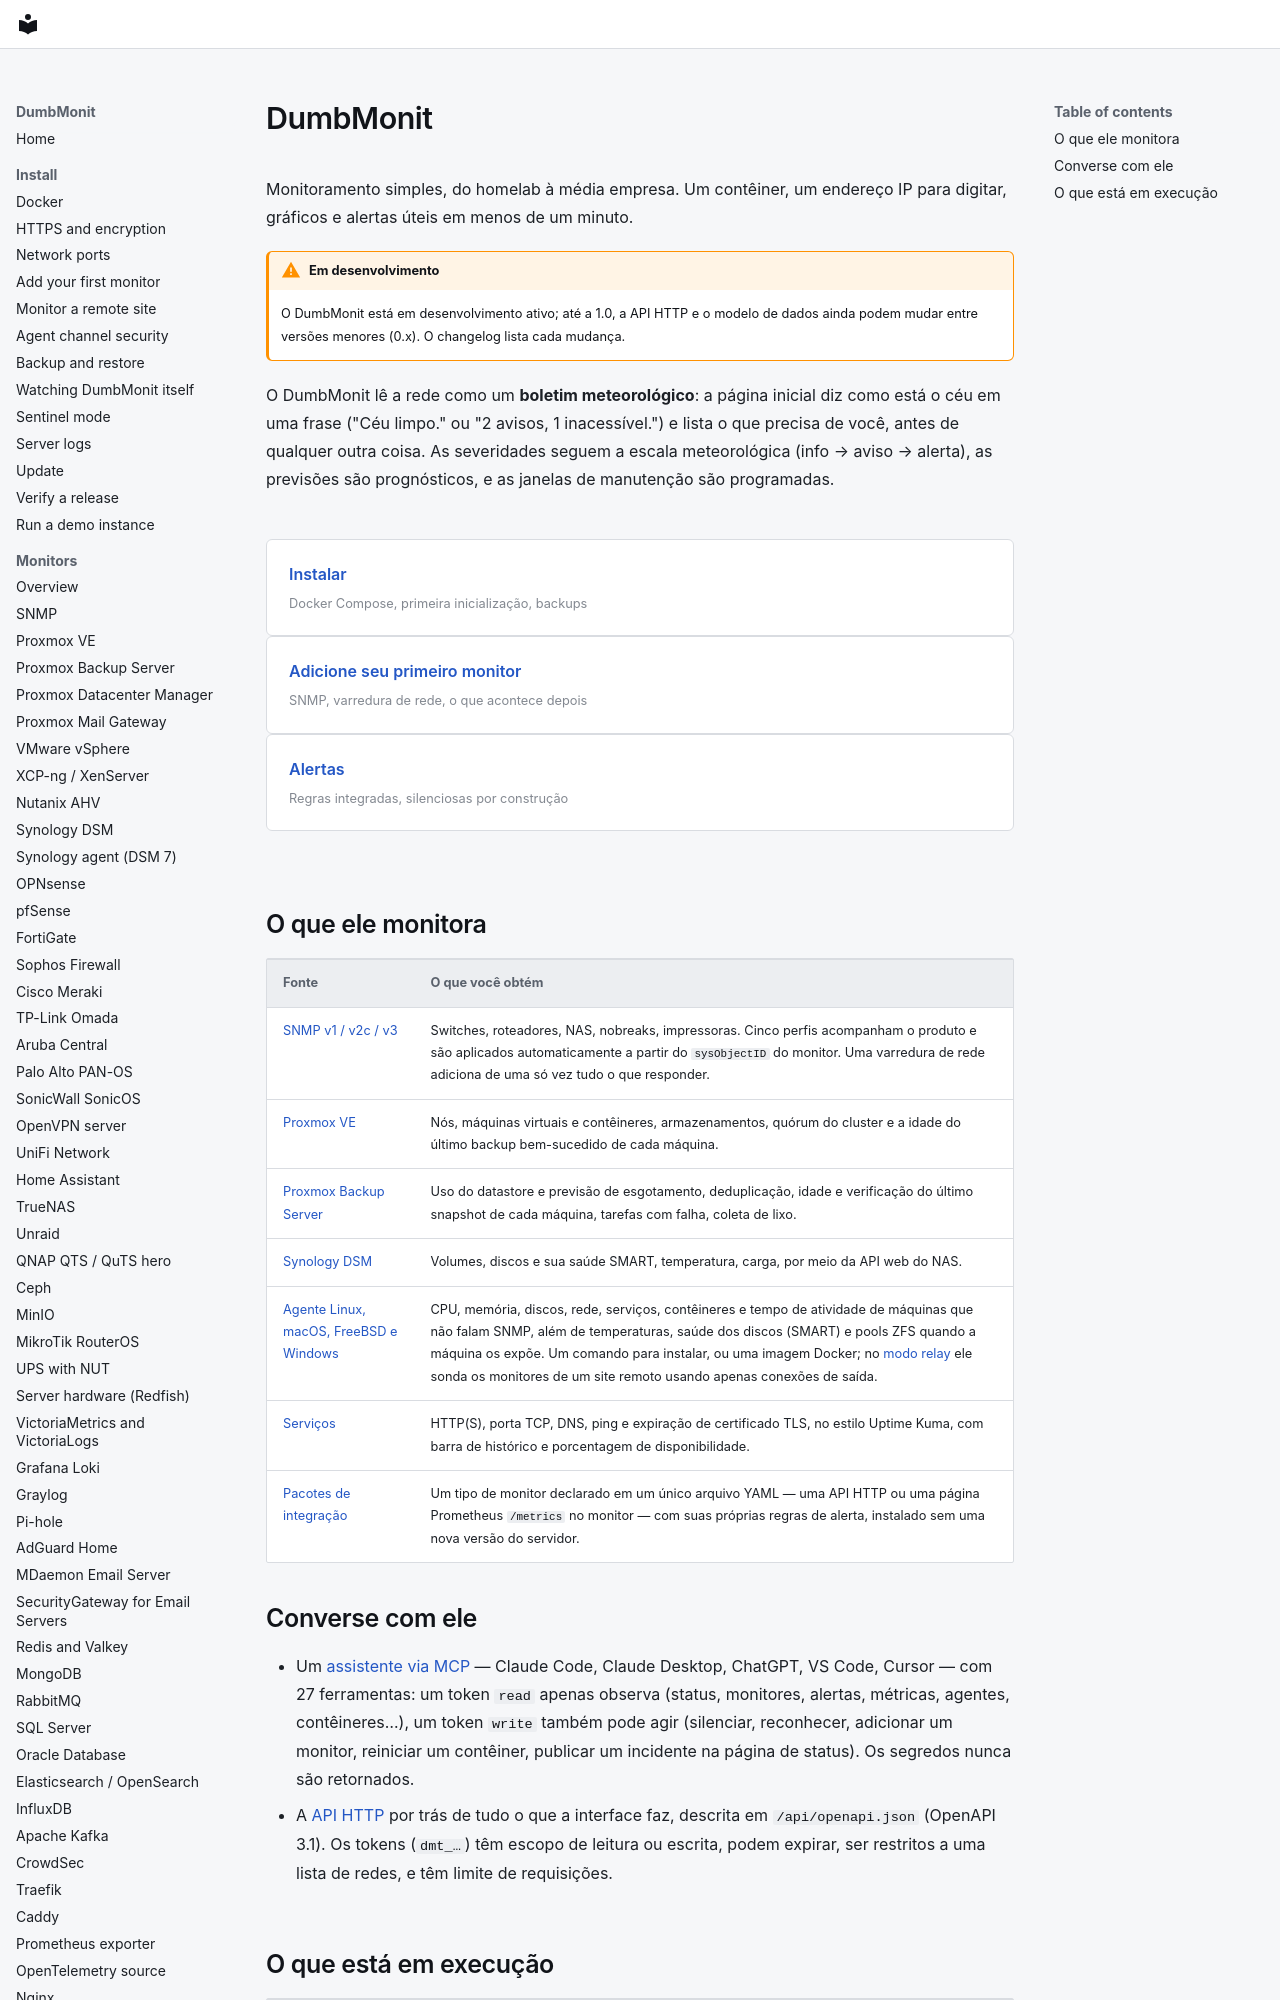

repository: laupernoe/dumbmonit · page: index.pt-BR/index.html · generator: mkdocs

# DumbMonit {#dumbmonit}

Monitoramento simples, do homelab à média empresa. Um contêiner, um endereço IP
para digitar, gráficos e alertas úteis em menos de um minuto.

!!! warning "Em desenvolvimento"
    O DumbMonit está em desenvolvimento ativo; até a 1.0, a API HTTP e o modelo de dados ainda podem mudar entre versões menores (0.x). O changelog lista cada mudança.

O DumbMonit lê a rede como um **boletim meteorológico**: a página inicial diz
como está o céu em uma frase ("Céu limpo." ou "2 avisos, 1 inacessível.") e
lista o que precisa de você, antes de qualquer outra coisa. As severidades seguem
a escala meteorológica (info → aviso → alerta), as previsões são prognósticos, e as
janelas de manutenção são programadas.

<div class="dm-links" markdown>
<a href="install/docker/">Instalar<small>Docker Compose, primeira inicialização, backups</small></a>
<a href="install/first-device/">Adicione seu primeiro monitor<small>SNMP, varredura de rede, o que acontece depois</small></a>
<a href="alerting/">Alertas<small>Regras integradas, silenciosas por construção</small></a>
</div>
